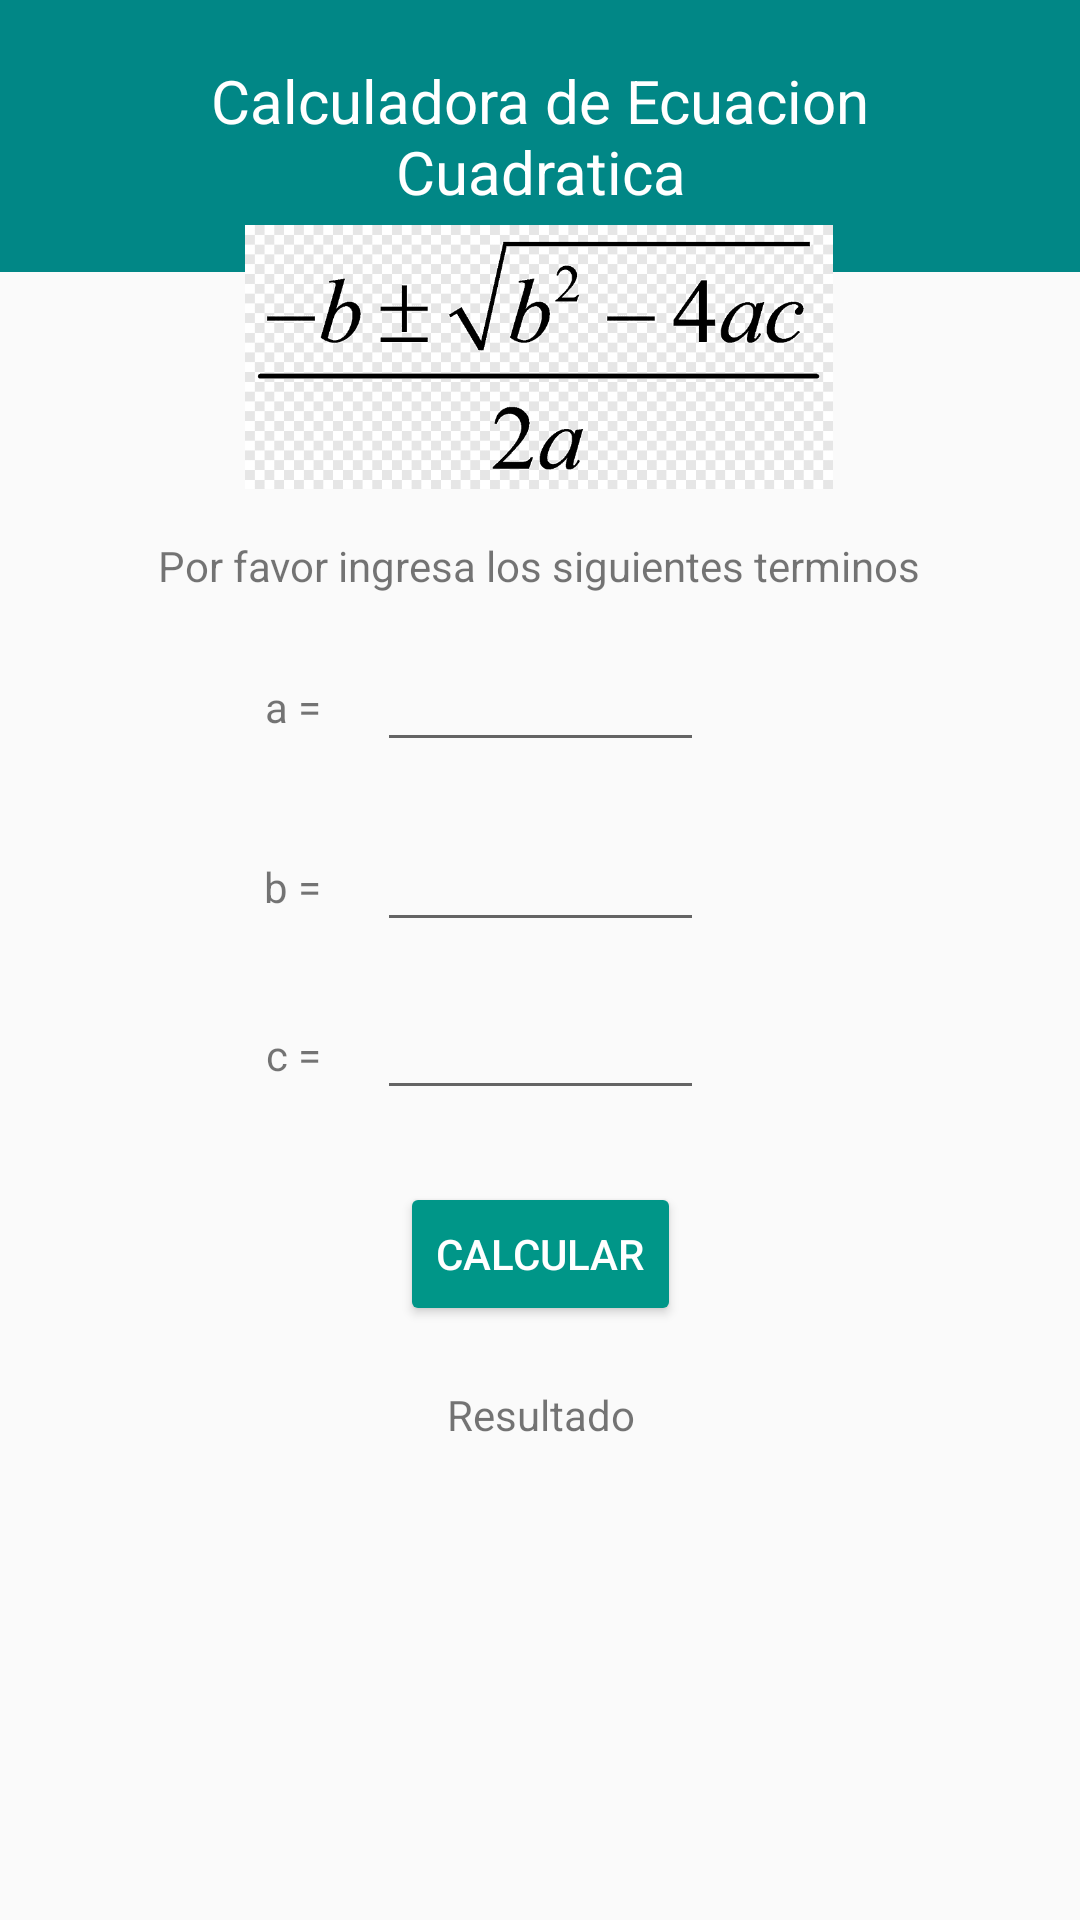

Write the Android layout XML for this screen, with the resource values it uses.
<!-- AndroidManifest.xml: application theme Theme.Desafio1DSM -->
<!-- res/layout/activity_calcular_cuadratica.xml -->
<?xml version="1.0" encoding="utf-8"?>
<android.support.constraint.ConstraintLayout xmlns:android="http://schemas.android.com/apk/res/android"
    xmlns:app="http://schemas.android.com/apk/res-auto"
    xmlns:tools="http://schemas.android.com/tools"
    android:layout_width="match_parent"
    android:layout_height="match_parent"
    android:orientation="vertical"
    tools:context=".CalcularCuadratica">

    <TextView
        android:id="@+id/txtvc"
        android:layout_width="wrap_content"
        android:layout_height="wrap_content"
        android:layout_marginTop="144dp"
        android:text="c ="
        app:layout_constraintEnd_toStartOf="@+id/txtNum3"
        app:layout_constraintHorizontal_bias="0.827"
        app:layout_constraintStart_toStartOf="parent"
        app:layout_constraintTop_toBottomOf="@+id/textView" />

    <EditText
        android:id="@+id/txtNum3"
        android:layout_width="109dp"
        android:layout_height="48dp"
        android:layout_marginTop="68dp"
        android:ems="10"
        android:inputType="number"
        android:textSize="10sp"
        app:layout_constraintEnd_toEndOf="parent"
        app:layout_constraintStart_toStartOf="parent"
        app:layout_constraintTop_toBottomOf="@+id/txtNum1" />

    <TextView
        android:id="@+id/txtvb"
        android:layout_width="wrap_content"
        android:layout_height="wrap_content"
        android:layout_marginTop="88dp"
        android:text="b ="
        app:layout_constraintEnd_toStartOf="@+id/txtNum2"
        app:layout_constraintHorizontal_bias="0.825"
        app:layout_constraintStart_toStartOf="parent"
        app:layout_constraintTop_toBottomOf="@+id/textView" />

    <TextView
        android:id="@+id/textView2"
        android:layout_width="match_parent"
        android:layout_height="wrap_content"
        android:background="@color/teal_700"
        android:padding="20dp"
        android:text="Calculadora de Ecuacion Cuadratica"
        android:textAlignment="center"
        android:textColor="@color/white"
        android:textSize="20sp"
        app:layout_constraintEnd_toEndOf="parent"
        app:layout_constraintStart_toStartOf="parent"
        app:layout_constraintTop_toTopOf="parent" />

    <ImageView
        android:id="@+id/imageView"
        android:layout_width="232dp"
        android:layout_height="88dp"
        android:layout_marginTop="75dp"
        app:layout_constraintEnd_toEndOf="parent"
        app:layout_constraintHorizontal_bias="0.497"
        app:layout_constraintStart_toStartOf="parent"
        app:layout_constraintTop_toTopOf="@+id/textView2"
        app:srcCompat="@drawable/quadratic" />

    <TextView
        android:id="@+id/textView"
        android:layout_width="wrap_content"
        android:layout_height="wrap_content"
        android:layout_marginTop="16dp"
        android:text="Por favor ingresa los siguientes terminos"
        app:layout_constraintEnd_toEndOf="parent"
        app:layout_constraintHorizontal_bias="0.496"
        app:layout_constraintStart_toStartOf="parent"
        app:layout_constraintTop_toBottomOf="@+id/imageView" />

    <TextView
        android:id="@+id/txtva"
        android:layout_width="wrap_content"
        android:layout_height="wrap_content"
        android:layout_marginTop="28dp"
        android:text="a ="
        app:layout_constraintEnd_toStartOf="@+id/txtNum1"
        app:layout_constraintHorizontal_bias="0.825"
        app:layout_constraintStart_toStartOf="parent"
        app:layout_constraintTop_toBottomOf="@+id/textView" />

    <EditText
        android:id="@+id/txtNum1"
        android:layout_width="109dp"
        android:layout_height="48dp"
        android:layout_marginTop="8dp"
        android:ems="10"
        android:inputType="number"
        android:textSize="10sp"
        app:layout_constraintEnd_toEndOf="parent"
        app:layout_constraintStart_toStartOf="parent"
        app:layout_constraintTop_toBottomOf="@+id/textView" />

    <EditText
        android:id="@+id/txtNum2"
        android:layout_width="109dp"
        android:layout_height="48dp"
        android:layout_marginTop="12dp"
        android:ems="10"
        android:inputType="number"
        android:textSize="10sp"
        app:layout_constraintEnd_toEndOf="parent"
        app:layout_constraintStart_toStartOf="parent"
        app:layout_constraintTop_toBottomOf="@+id/txtNum1" />

    <Button
        android:id="@+id/btnCalcular"
        android:layout_width="wrap_content"
        android:layout_height="wrap_content"
        android:layout_marginTop="24dp"
        android:backgroundTint="#009688"
        android:onClick="CalcularCuadra"
        android:text="Calcular"
        android:textColor="#FFFFFF"
        app:layout_constraintEnd_toEndOf="parent"
        app:layout_constraintStart_toStartOf="parent"
        app:layout_constraintTop_toBottomOf="@+id/txtNum3" />

    <TextView
        android:id="@+id/txtResult"
        android:layout_width="387dp"
        android:layout_height="81dp"
        android:layout_marginTop="20dp"
        android:text="Resultado"
        android:textAlignment="center"
        app:layout_constraintEnd_toEndOf="parent"
        app:layout_constraintStart_toStartOf="parent"
        app:layout_constraintTop_toBottomOf="@+id/btnCalcular" />

</android.support.constraint.ConstraintLayout>
<!-- resources referenced by this layout -->
<resources>
  <!-- drawable quadratic: png bitmap (drawable, 7249 bytes) -->
  <style name="Theme.Desafio1DSM" parent="Theme.AppCompat.Light.DarkActionBar">
          
          <item name="colorPrimary">@color/purple_500</item>
          <item name="colorPrimaryDark">@color/purple_700</item>
          <item name="colorAccent">@color/teal_200</item>
          
      </style>
  <!-- not gathered from this repository: default colours our renderer supplied (Android Studio template values) -->
  <color name="purple_500">#FF6200EE</color>
  <color name="purple_700">#FF3700B3</color>
  <color name="teal_200">#FF03DAC5</color>
  <color name="teal_700">#FF018786</color>
  <color name="white">#FFFFFFFF</color>
</resources>
